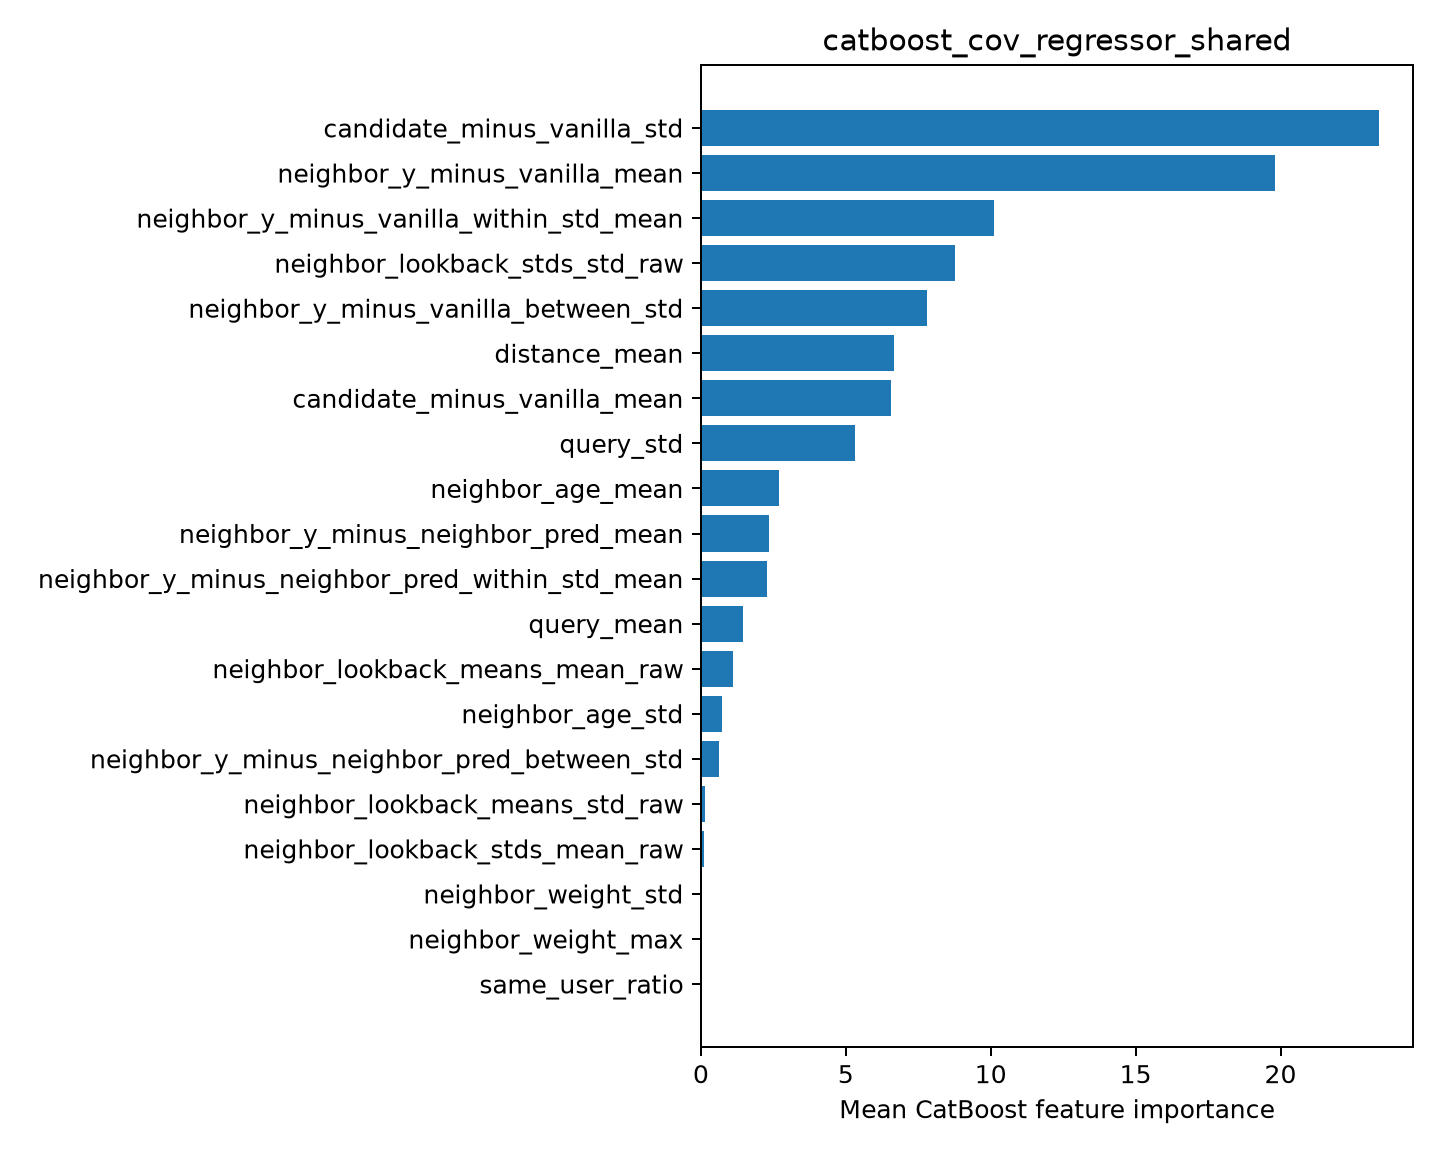

Values plotted in this chart, from the file beside it:
feature, importance
candidate_minus_vanilla_std, 23.4
neighbor_y_minus_vanilla_mean, 19.83
neighbor_y_minus_vanilla_within_std_mean, 10.11
neighbor_lookback_stds_std_raw, 8.78
neighbor_y_minus_vanilla_between_std, 7.807
distance_mean, 6.666
candidate_minus_vanilla_mean, 6.556
query_std, 5.31
neighbor_age_mean, 2.686
neighbor_y_minus_neighbor_pred_mean, 2.346
neighbor_y_minus_neighbor_pred_within_st…, 2.267
query_mean, 1.462
neighbor_lookback_means_mean_raw, 1.107
neighbor_age_std, 0.7234
neighbor_y_minus_neighbor_pred_between_s…, 0.6184
neighbor_lookback_means_std_raw, 0.1458
neighbor_lookback_stds_mean_raw, 0.1041
neighbor_weight_std, 0.04369
neighbor_weight_max, 0.04049
same_user_ratio, 0.0002127
